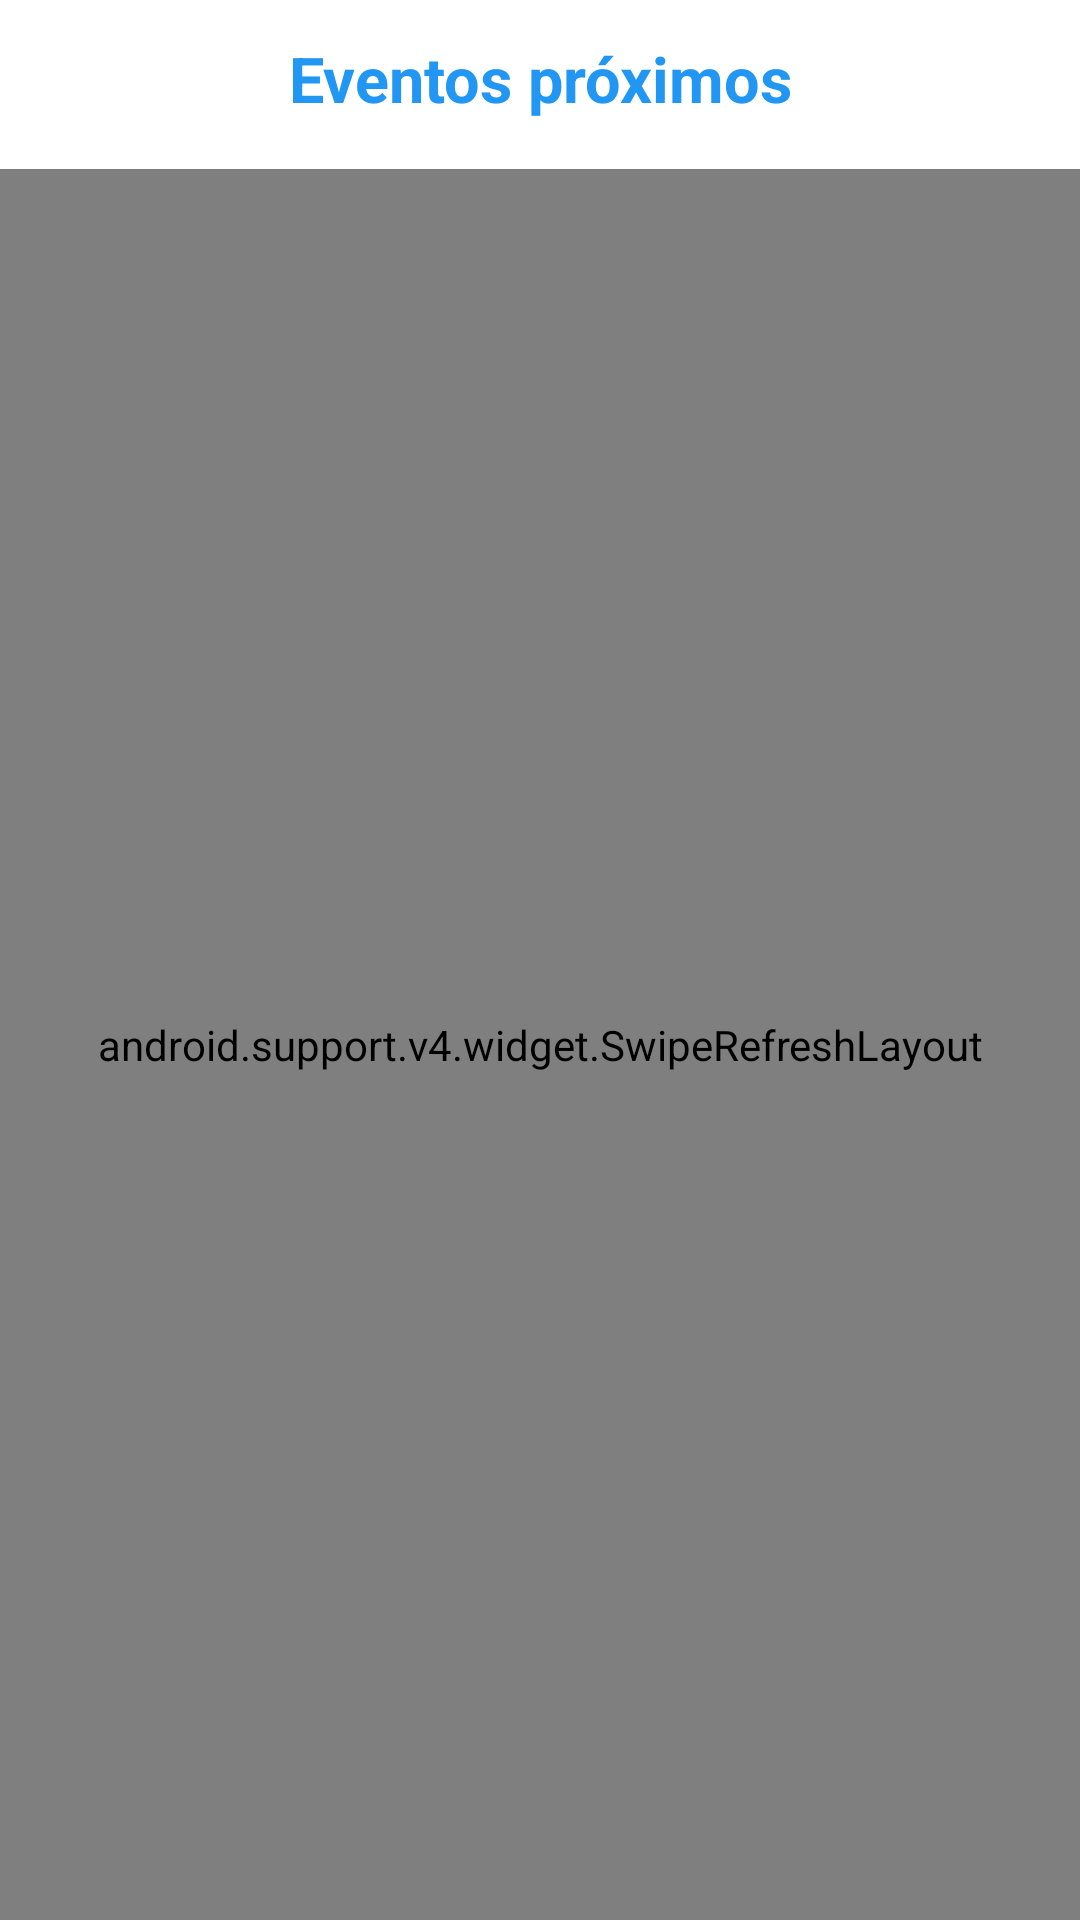

Here is an Android app screen rendered from its layout file. Give the layout XML and the strings, colors and styles it references.
<!-- AndroidManifest.xml: application theme AppTheme -->
<!-- res/layout/content_main.xml -->
<?xml version="1.0" encoding="utf-8"?>
<LinearLayout
    xmlns:android="http://schemas.android.com/apk/res/android"
    android:layout_width="match_parent"
    android:layout_height="match_parent"
    android:orientation="vertical"
    android:background="@color/blanco">

    <TextView
        android:id="@+id/tvTituloMain"
        android:layout_width="match_parent"
        android:layout_height="wrap_content"
        android:text="@string/main_tit"
        android:layout_marginTop="12dp"
        android:layout_marginBottom="16dp"
        android:layout_marginEnd="16dp"
        android:layout_marginStart="16dp"
        android:textSize="21sp"
        android:textStyle="bold"
        android:textColor="@color/colorPrimary"
        android:gravity="center"
        android:background="@color/blanco"/>

    <android.support.v4.widget.SwipeRefreshLayout
        android:id="@+id/swipeMain"
        android:layout_width="match_parent"
        android:layout_height="match_parent">

        <android.support.v7.widget.RecyclerView
            android:id="@+id/recyclerMain"
            android:layout_width="match_parent"
            android:layout_height="match_parent"/>

    </android.support.v4.widget.SwipeRefreshLayout>

</LinearLayout>
<!-- resources referenced by this layout -->
<resources>
  <color name="blanco">#FFFFFF</color>
  <color name="colorPrimary">#2196F3</color>
  <string name="main_tit">Eventos próximos</string>
  <style name="AppTheme" parent="Theme.AppCompat.DayNight.DarkActionBar">
          <item name="colorPrimary">@color/colorPrimary</item>
          <item name="colorPrimaryDark">@color/colorPrimaryDark</item>
          <item name="colorAccent">@color/colorAccent</item>
          <item name="android:statusBarColor">@color/negro_static</item>
          <item name="android:windowDrawsSystemBarBackgrounds">true</item>
          <item name="windowActionModeOverlay">true</item>
          <item name="android:windowAnimationStyle">@style/AnimacionLateral</item>
      </style>
  <color name="colorPrimaryDark">#42A5F5</color>
  <color name="colorAccent">#2196F3</color>
  <color name="negro_static">#000000</color>
  <style name="AnimacionLateral" parent="@android:style/Animation.Activity">
          <item name="android:activityOpenEnterAnimation">@anim/slide_in_right</item>
          <item name="android:activityOpenExitAnimation">@anim/slide_out_left</item>
          <item name="android:activityCloseEnterAnimation">@anim/slide_in_left</item>
          <item name="android:activityCloseExitAnimation">@anim/slide_out_right</item>
      </style>
</resources>
